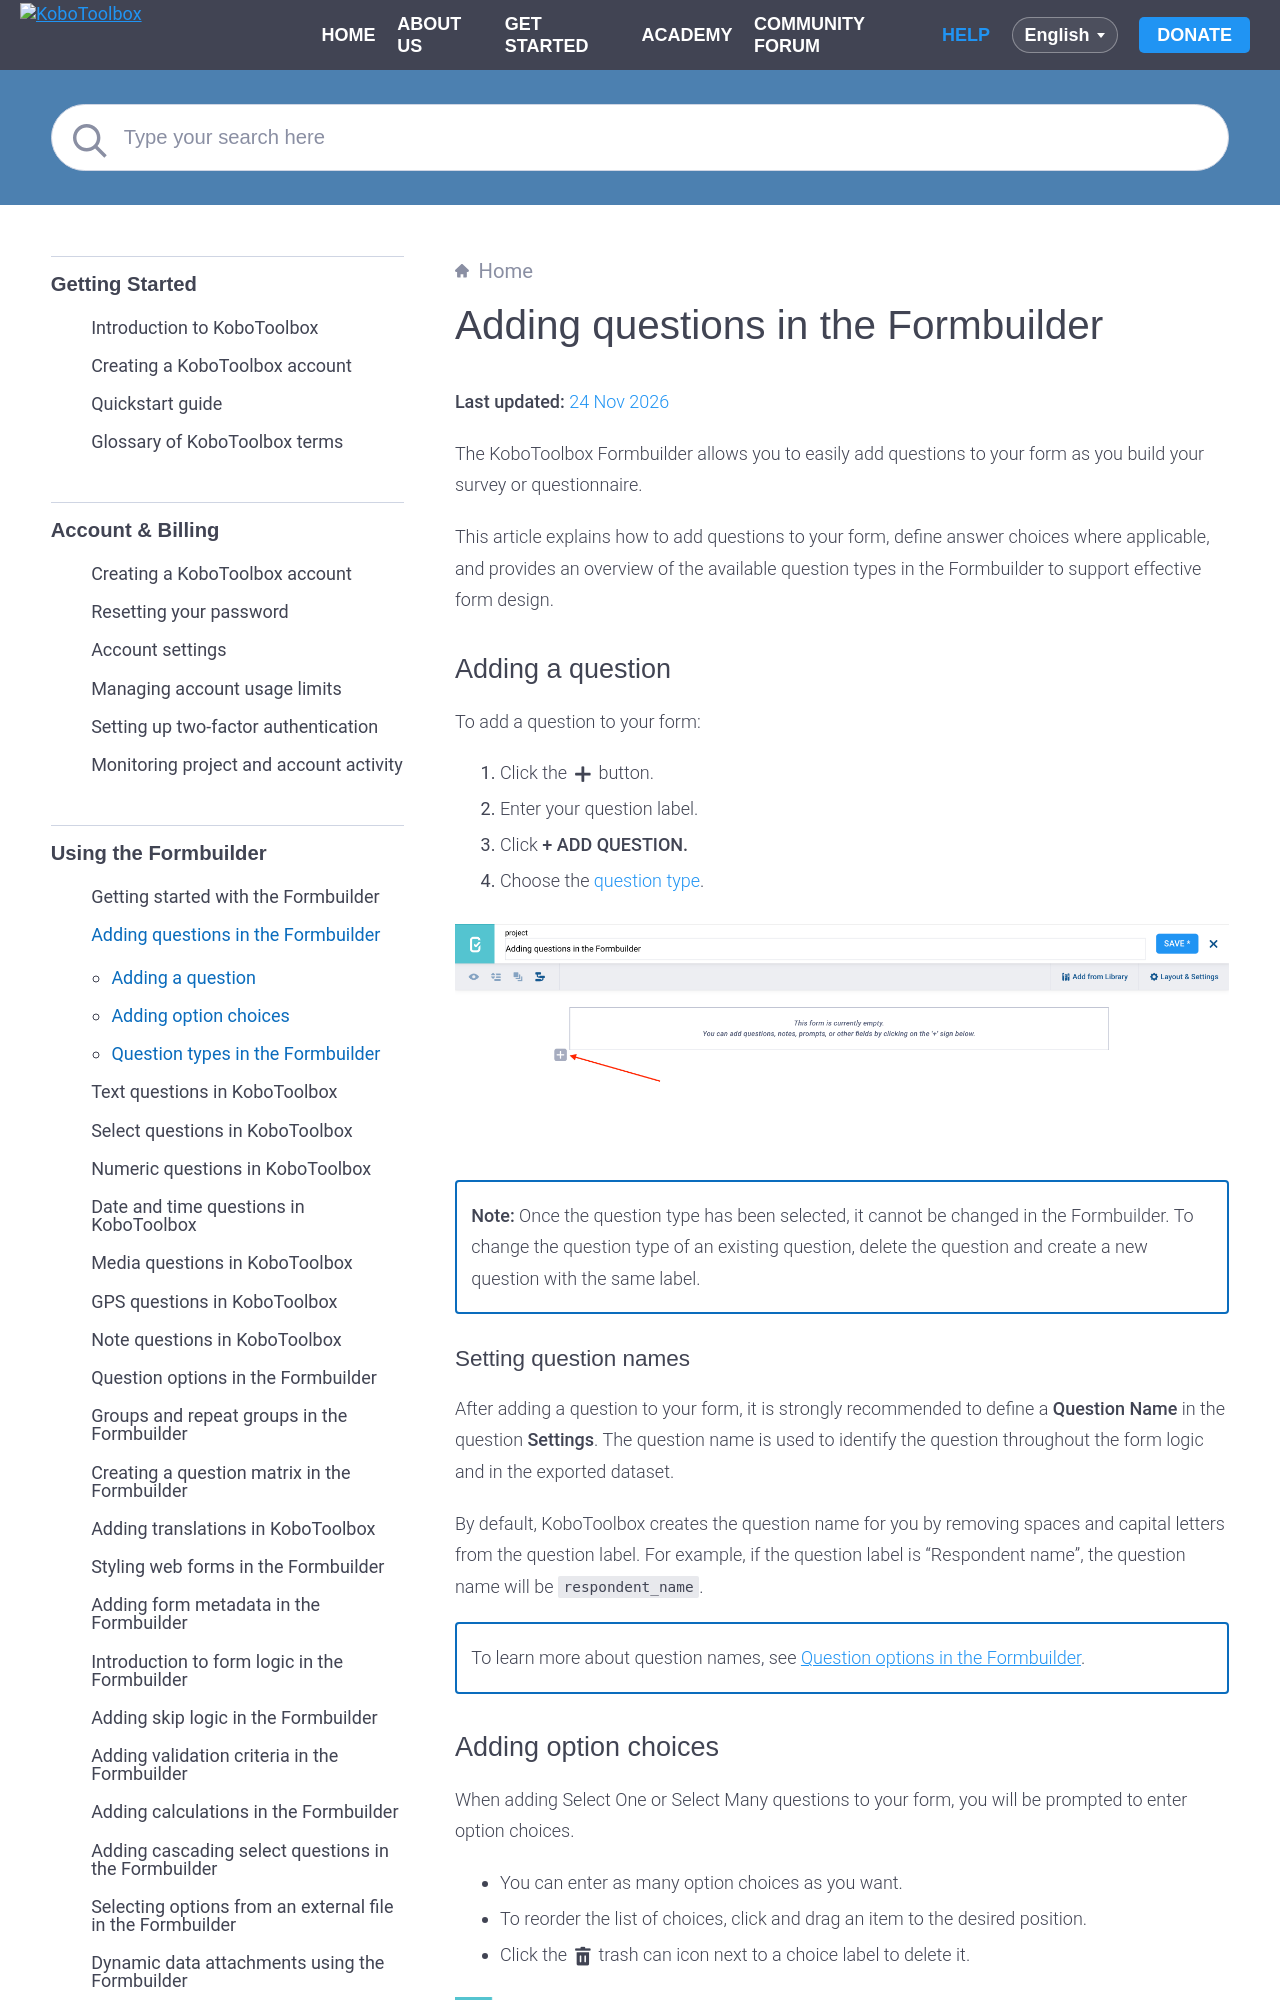

repository: kobotoolbox/docs · page: question_types.html · generator: sphinx

# Adding questions in the Formbuilder
**Last updated:** <a href="https://github.com/kobotoolbox/docs/blob/6a8a34ad69468143f1153d05edbe14a7667fbfc9/source/question_types.md" class="reference">24 Nov 2026</a>

The KoboToolbox Formbuilder allows you to easily add questions to your form as you build your survey or questionnaire. 

This article explains how to add questions to your form, define answer choices where applicable, and provides an overview of the available question types in the Formbuilder to support effective form design.

## Adding a question

To add a question to your form:

1. Click the <i class="k-icon-plus"></i> button. 
2. Enter your question label.
3. Click **+ ADD QUESTION.**
4. Choose the [question type](#question-types-in-the-formbuilder). 

![Add a question to the Formbuilder](images/question_types/add_question.png)

<p class="note">
<strong>Note:</strong> Once the question type has been selected, it cannot be changed in the Formbuilder. To change the question type of an existing question, delete the question and create a new question with the same label.
</p>

### Setting question names

After adding a question to your form, it is strongly recommended to define a **Question Name** in the question **Settings**. The question name is used to identify the question throughout the form logic and in the exported dataset. 

By default, KoboToolbox creates the question name for you by removing spaces and capital letters from the question label. For example, if the question label is “Respondent name”, the question name will be `respondent_name`.

<p class="note">
    To learn more about question names, see <a href="https://support.kobotoolbox.org/question_options.html#question-name">Question options in the Formbuilder</a>.
</p>

## Adding option choices

When adding Select One or Select Many questions to your form, you will be prompted to enter option choices. 

- You can enter as many option choices as you want. 
- To reorder the list of choices, click and drag an item to the desired position.
- Click the <i class="k-icon-trash"></i> trash can icon next to a choice label to delete it.

![Delete choice](images/question_types/delete_choice.png)

<p class="note">
<strong>Note:</strong> Managing long choice lists in the Formbuilder can be time-consuming. If your form includes many options or the same choice list used in multiple questions, it is often easier to create and manage these lists using XLSForm instead. To learn more, see <a href="https://support.kobotoolbox.org/option_choices_xls.html#">Managing option choices in XLSForm</a>.
</p>
